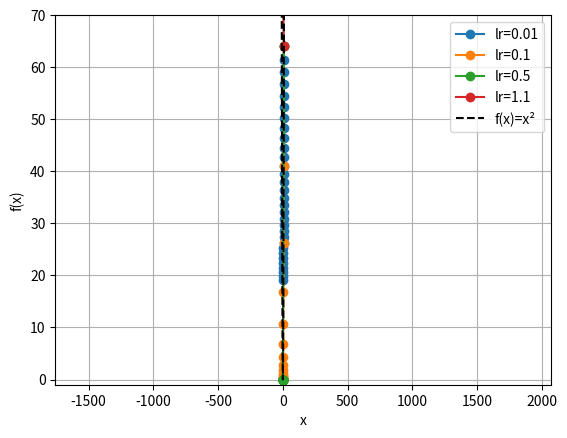

Generate this figure with matplotlib:
import numpy as np
import matplotlib.pyplot as plt

def gd(start, lr, n=30):
    x=start; hist=[x]
    for _ in range(n):
        x=x-lr*(2*x); hist.append(x)
    return np.array(hist)

z=np.linspace(-10,10,400)
for lr in [.01,.1,.5,1.1]:
    h=gd(8,lr); plt.plot(h,h**2,'o-',label=f'lr={lr}')
plt.plot(z,z**2,'k--',label='f(x)=x²'); plt.ylim(-1,70)
plt.grid(); plt.legend(); plt.xlabel('x'); plt.ylabel('f(x)'); plt.show()
